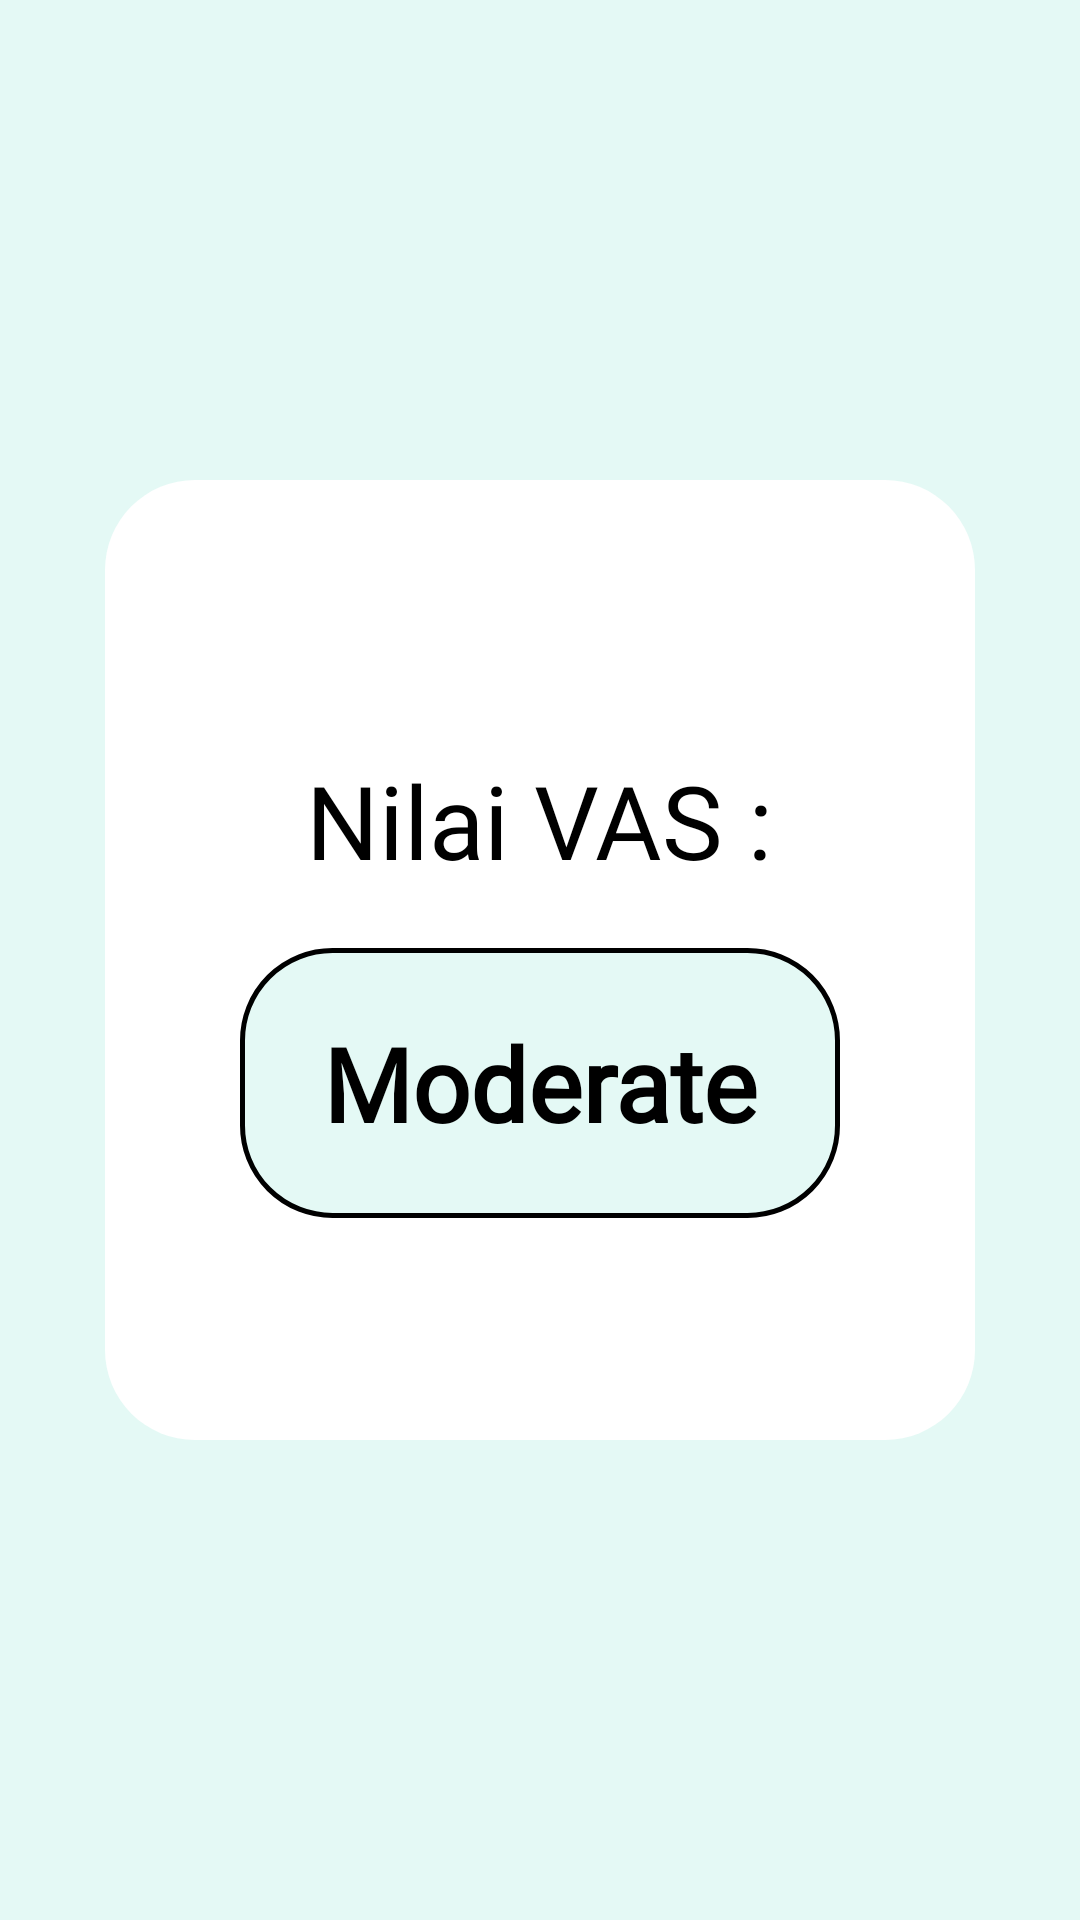

The Android layout XML behind this screen, and the referenced resources:
<!-- AndroidManifest.xml: application theme Theme.FafiqueDriving -->
<!-- res/layout/fragment_vas.xml -->
<?xml version="1.0" encoding="utf-8"?>
<androidx.constraintlayout.widget.ConstraintLayout xmlns:android="http://schemas.android.com/apk/res/android"
    xmlns:app="http://schemas.android.com/apk/res-auto"
    xmlns:tools="http://schemas.android.com/tools"
    android:layout_width="match_parent"
    android:layout_height="match_parent"
    tools:context=".ui.vas.VasFragment"
    android:background="@color/warna_base_terang">

    <View
        android:id="@+id/view"
        android:layout_width="290dp"
        android:layout_height="320dp"
        android:background="@drawable/kotak_putih"
        app:layout_constraintBottom_toBottomOf="parent"
        app:layout_constraintEnd_toEndOf="parent"
        app:layout_constraintStart_toStartOf="parent"
        app:layout_constraintTop_toTopOf="parent" />

    <View
        android:id="@+id/box"
        android:layout_width="200dp"
        android:layout_height="90dp"
        android:layout_marginTop="20dp"
        android:background="@drawable/kotak_biru_muda"
        app:layout_constraintEnd_toEndOf="@+id/view"
        app:layout_constraintStart_toStartOf="@+id/view"
        app:layout_constraintTop_toBottomOf="@+id/textView2" />

    <TextView
        android:id="@+id/textView2"
        android:layout_width="wrap_content"
        android:layout_height="wrap_content"
        android:fontFamily="@font/inter"
        android:text="@string/nilai_vas"
        android:textColor="@color/black"
        android:textSize="34sp"
        app:layout_constraintBottom_toBottomOf="@+id/view"
        app:layout_constraintEnd_toEndOf="@+id/view"
        app:layout_constraintStart_toStartOf="@+id/view"
        app:layout_constraintTop_toTopOf="@+id/view"
        app:layout_constraintVertical_bias="0.32999998" />

    <TextView
        android:id="@+id/text_vas"
        android:layout_width="0dp"
        android:layout_height="wrap_content"
        android:fontFamily="@font/inter"
        android:text="@string/moderate"
        android:textAlignment="center"
        android:textColor="@color/black"
        android:textSize="34sp"
        android:textStyle="bold"
        app:layout_constraintBottom_toBottomOf="@+id/box"
        app:layout_constraintEnd_toEndOf="@+id/box"
        app:layout_constraintStart_toStartOf="@+id/box"
        app:layout_constraintTop_toTopOf="@+id/box" />
</androidx.constraintlayout.widget.ConstraintLayout>
<!-- resources referenced by this layout -->
<resources>
  <color name="black">#FF000000</color>
  <color name="warna_base_terang">#E4F9F5</color>
  <!-- drawable kotak_biru_muda (drawable) -->
  <shape android:height="200dp"
      android:viewportHeight="24" android:viewportWidth="24"
      android:width="200dp" xmlns:android="http://schemas.android.com/apk/res/android"
      android:shape="rectangle"
      android:visible="true"
      >
      <solid android:color="@color/warna_base_terang"/>
      <stroke
          android:color="#000000"
          android:width="5px" />
      <corners android:radius="30dp"/>
  
  </shape>
  <!-- drawable kotak_putih (drawable) -->
  <shape android:height="200dp"
      android:tint="@color/white"
      android:viewportHeight="24" android:viewportWidth="24"
      android:width="200dp" xmlns:android="http://schemas.android.com/apk/res/android"
      android:shape="rectangle"
      android:visible="true"
      >
      <corners android:radius="30dp"/>
  </shape>
  <string name="moderate">Moderate</string>
  <string name="nilai_vas">Nilai VAS :</string>
  <style name="Theme.FafiqueDriving" parent="Theme.MaterialComponents.DayNight.DarkActionBar">
          
          <item name="colorPrimary">@color/warna_base_gelap</item>
          <item name="colorPrimaryVariant">@color/purple_700</item>
          <item name="colorOnPrimary">@color/white</item>
          
          <item name="colorSecondary">@color/teal_200</item>
          <item name="colorSecondaryVariant">@color/teal_700</item>
          <item name="colorOnSecondary">@color/black</item>
          
          <item name="android:statusBarColor">?attr/colorPrimaryVariant</item>
          
      </style>
  <color name="white">#FFFFFFFF</color>
  <color name="warna_base_gelap">#11999E</color>
  <color name="purple_700">#FF3700B3</color>
  <color name="teal_200">#FF03DAC5</color>
  <color name="teal_700">#FF018786</color>
</resources>
